Dataset: fire-smoke-detection (GitHub, cabasoah/fire-smoke-detection). Classes: fire, smoke.

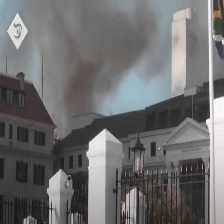
Label: smoke

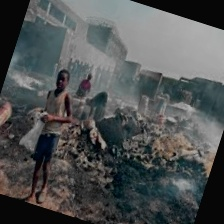
Label: smoke

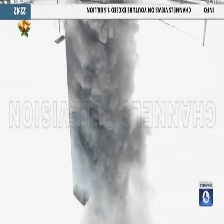
Label: fire

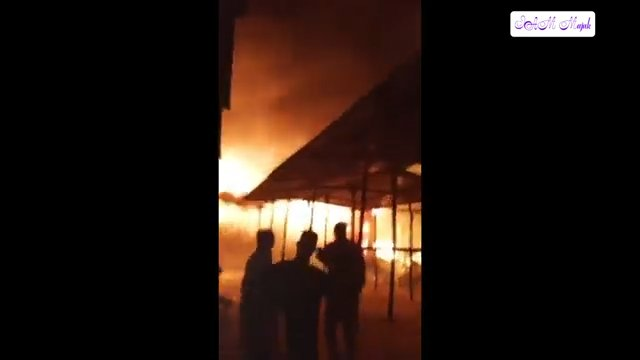
Label: fire

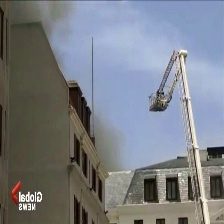
Label: smoke

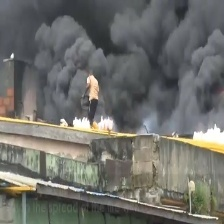
Label: fire
